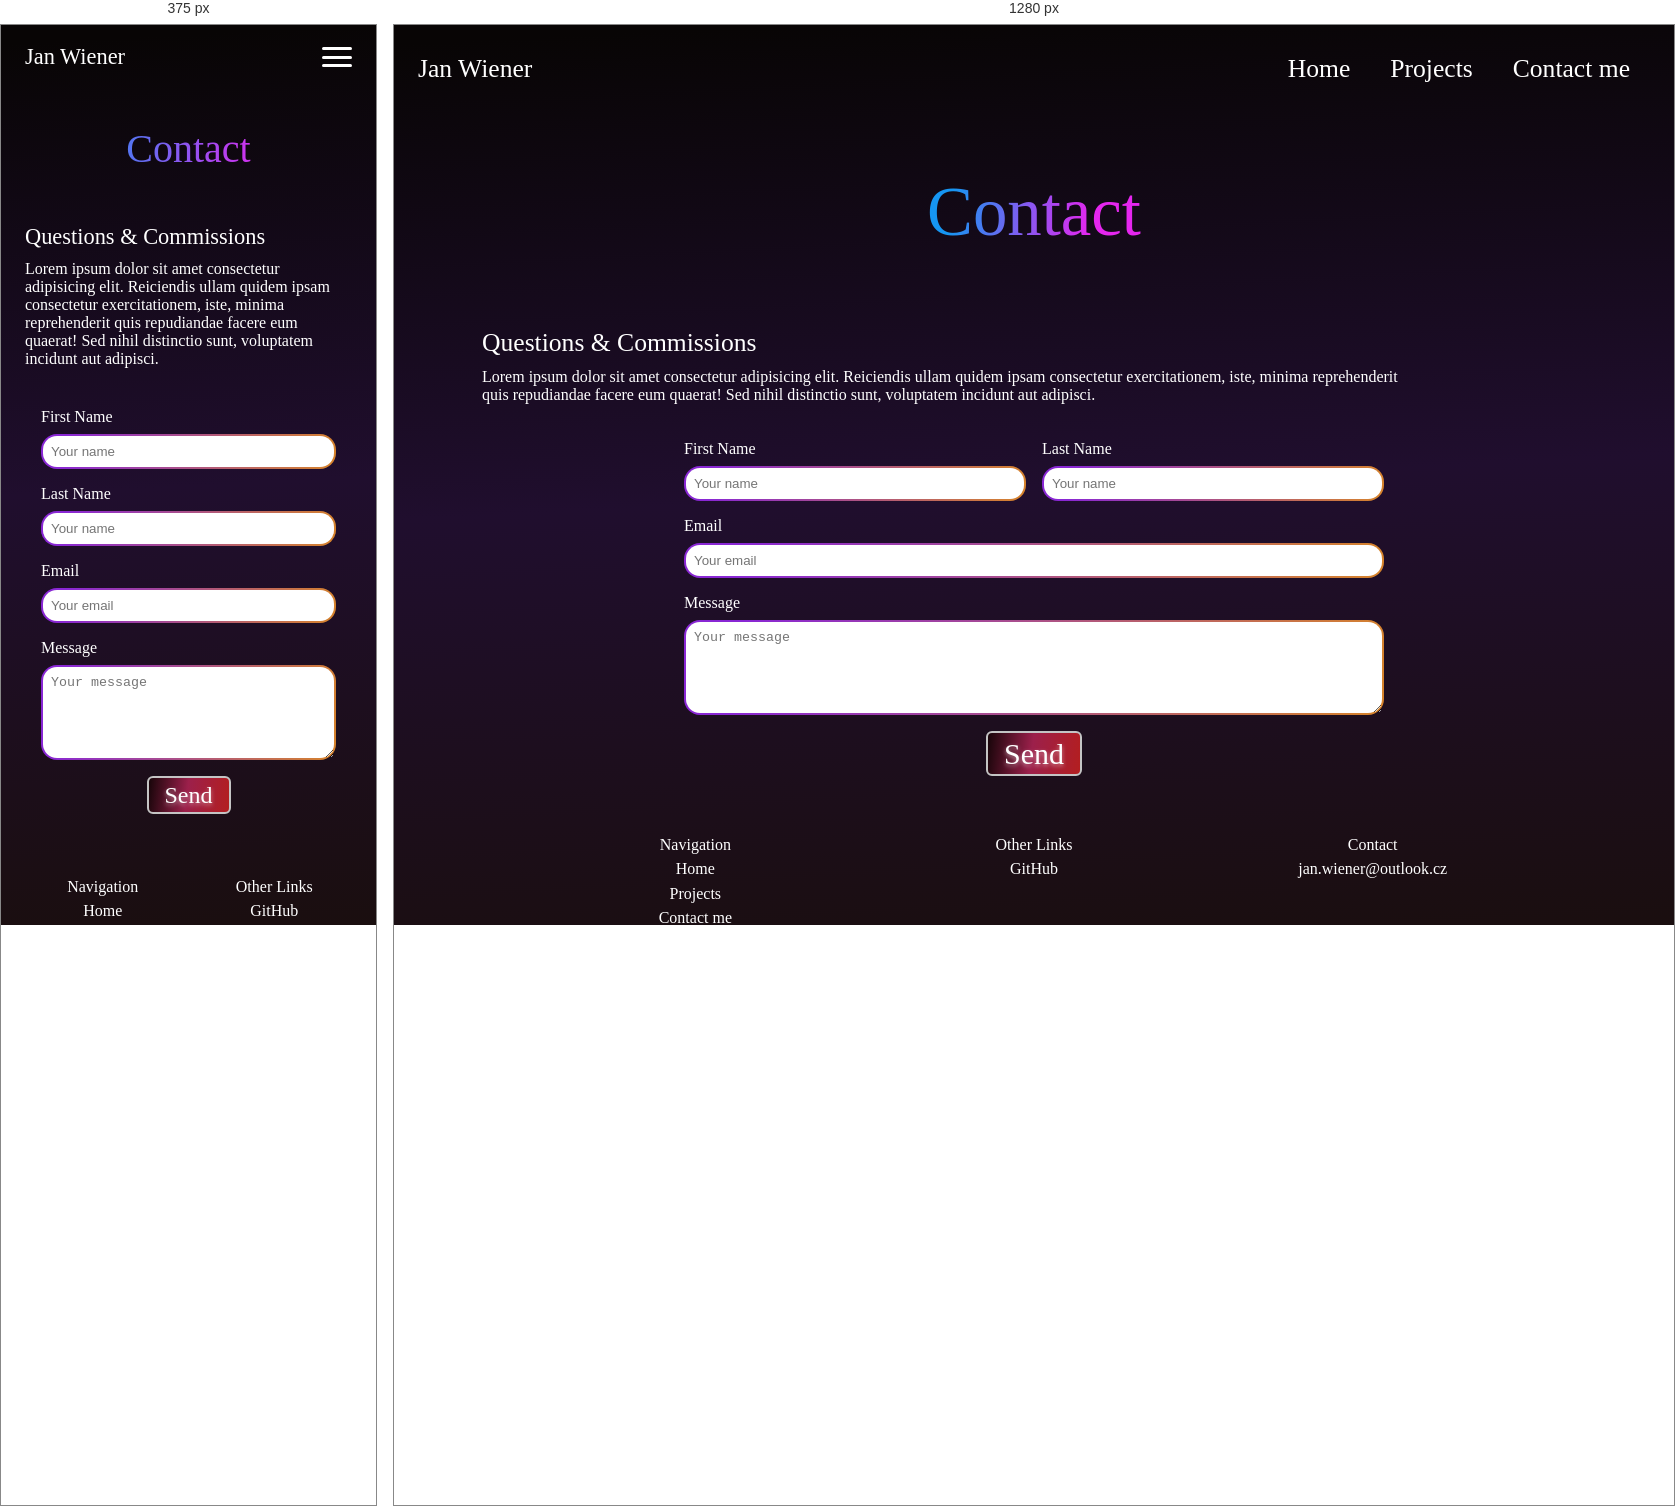
Rendered at 375 px and 1280 px, left to right.

<!-- file: contact.html -->
<!DOCTYPE html>
<html lang="en">

<head>
    <link rel="preconnect" href="https://fonts.googleapis.com">
    <link rel="preconnect" href="https://fonts.gstatic.com" crossorigin>
    <link
        href="https://fonts.googleapis.com/css2?family=Cal+Sans&family=Comfortaa:wght@300..700&family=Open+Sans:ital,wght@0,300..800;1,300..800&family=Roboto:ital,wght@0,100..900;1,100..900&display=swap"
        rel="stylesheet">
    <link rel="preconnect" href="https://fonts.googleapis.com">
    <link rel="preconnect" href="https://fonts.gstatic.com" crossorigin>
    <link
        href="https://fonts.googleapis.com/css2?family=Cal+Sans&family=Comfortaa:wght@300..700&family=Fira+Sans:ital,wght@0,100;0,200;0,300;0,400;0,500;0,600;0,700;0,800;0,900;1,100;1,200;1,300;1,400;1,500;1,600;1,700;1,800;1,900&family=Open+Sans:ital,wght@0,300..800;1,300..800&family=Roboto:ital,wght@0,100..900;1,100..900&display=swap"
        rel="stylesheet">


    <meta charset="UTF-8">
    <meta name="viewport" content="width=device-width, initial-scale=1.0">
    <meta name="description"
        content="Welcome to my personal website! I'm Jan Wiener, a passionate programmer and technology enthusiast. Here, you can learn more about me, explore my projects, and get in touch.">
    <meta property="og:title" content="Jan Wiener | Contact">
    <meta property="og:description"
        content="Welcome to my personal website! I'm Jan Wiener, a passionate programmer and technology enthusiast. Here, you can learn more about me, explore my projects, and get in touch.">
    <meta property="og:image" content="images/logo.png">
    <meta property="og:type" content="website">
    <meta property="og:site_name" content="Jan Wiener">
    <title>Jan Wiener | Contact</title>
    <link rel="stylesheet" href="./style.css">
    <!-- <link rel="icon" href="./images/logo32.avif" type="image/avif" sizes="32x32">
    <link rel="icon" href="./images/logo16.avif" type="image/avif" sizes="16x16">
    <link rel="icon" href="./images/logo.png" type="image/png"> -->
    <link rel="icon" type="image/png" href="/images/favicon/favicon-96x96.png" sizes="96x96" />
    <link rel="icon" type="image/svg+xml" href="/images/favicon/favicon.svg" />
    <link rel="shortcut icon" href="/images/favicon/favicon.ico" />
    <link rel="apple-touch-icon" sizes="180x180" href="/images/favicon/apple-touch-icon.png" />
    <link rel="manifest" href="/images/favicon/site.webmanifest" />
    
    <link rel="apple-touch-icon" href="./images/logo144.avif">
    <link rel="manifest" href="./site.webmanifest">
</head>

<body>
    <nav class="site-nav">
        <div class="site-nav__brand">
            <p class="text text--heading">Jan Wiener</p>
        </div>

        <div class="site-nav__actions">
            <ul class="site-nav__links">
                <li><a href="index.html" class="site-nav__link text text--heading">Home</a></li>
                <li><a href="projects.html" class="site-nav__link text text--heading">Projects</a></li>
                <li><a href="contact.html" class="site-nav__link text text--heading" aria-current="page">Contact me</a>
                </li>
            </ul>

            <button type="button" class="site-nav__toggle" onclick="toggleMobileMenu()" aria-label="Open menu">
                <span></span>
                <span></span>
                <span></span>
            </button>
        </div>
    </nav>
    <ul id="mobileMenu" class="site-nav__drawer">

        <button type="button" class="site-nav__close text text--heading" onclick="toggleMobileMenu()"
            aria-label="Close menu">&times;</button>

        <li><a href="index.html" class="site-nav__link text text--heading">Home</a></li>
        <li><a href="projects.html" class="site-nav__link text text--heading">Projects</a></li>
        <li><a href="contact.html" class="site-nav__link text text--heading">Contact me</a></li>

    </ul>
    <script type="module" src="/src/menu.js"></script>



    <main id="content" class="page">
        <header class="page-header">
            <h1 class="page-header__title text text--display enlarge">Contact</h1>
        </header>

        <section class="content-section">
            <h2 class="text text--heading">Questions & Commissions</h2>
            <p>Lorem ipsum dolor sit amet consectetur adipisicing elit. Reiciendis ullam quidem ipsam consectetur
                exercitationem, iste, minima reprehenderit quis repudiandae facere eum quaerat! Sed nihil distinctio
                sunt, voluptatem incidunt aut adipisci.</p>
        </section>


        <form class="contact-form">
            <div class="contact-form__row">
                <div class="contact-form__field">
                    <label class="text text--label" for="first-name">First Name</label>
                    <input id="first-name" name="firstName" type="text" placeholder="Your name">
                </div>
                <div class="contact-form__field">
                    <label class="text text--label" for="last-name">Last Name</label>
                    <input id="last-name" name="lastName" type="text" placeholder="Your name">
                </div>

            </div>
            <div class="contact-form__row">
                <div class="contact-form__field">
                    <label class="text text--label" for="email">Email</label>
                    <input id="email" name="email" type="email" placeholder="Your email">
                </div>
            </div>
            <div class="contact-form__field">
                <label class="text text--label" for="message">Message</label>
                <textarea id="message" name="message" placeholder="Your message" rows="5"></textarea>
            </div>
            <button type="submit" class="button button--primary">
                <span class="text text--heading">Send</span>
            </button>
        </form>









        <footer>
            <div class="footer__grid">
                <div class="site-footer__column">
                    <p class="text text--label">Navigation</p>
                    <a href="index.html">
                        <p>Home</p>
                    </a>
                    <a href="projects.html">
                        <p>Projects</p>
                    </a>
                    <a href="contact.html">
                        <p>Contact me</p>
                    </a>
                </div>
                <div class="site-footer__column">
                    <p class="text text--label">Other Links</p>
                    <a href="https://github.com/jan-wiener" target="_blank" rel="noopener noreferrer">
                        <p>GitHub</p>
                    </a>
                </div>

                <div class="site-footer__column">
                    <p class="text text--label">Contact</p>
                    <p>jan.wiener@outlook.cz</p>

                </div>

            </div>
            <p>© 2026 Jan Wiener. All rights reserved.</p>

        </footer>



    </main>





</body>

</html>

/* @media block from navigation.css */
@media screen and (max-width: 48rem) {
    .site-nav__links,
    .site-nav__actions .button {
        display: none;
    }

    .site-nav__actions .site-nav__toggle {
        display: flex;
    }
}

/* @media block from navigation.css */
@media screen and (min-width: 48rem) {
    .site-nav__drawer {
        display: none;
    }
}

/* @media block from layout.css */
@media screen and (min-width: 48rem) {
    .page {
        padding: 0 5rem;
    }

    .content-section {
        padding-right: 10rem;
    }

    .page-header {
        display: flex;
        flex-direction: row;
        padding: 24px 16px;
        justify-content: space-around;
        align-items: center;
        flex-wrap: wrap;
    }

    .text--display {
        font-size: 3.1rem;
    }

    .text--display.enlarge{
        font-size: 4.3rem;
    }
    

    .text--heading {
        font-size: 1.6rem;
    }

    .text--heading.enlarge {
        font-size: 2.1rem;
    }

    p.enlarge {
        font-size: 1rem;
    }

    
}

/* @media block from components.css */
@media screen and (min-width: 48rem) {
    .skills__title {
        margin-bottom: 0.4rem;
        align-self: flex-start;
    }

    .skills {
        justify-content: center;
        width: 100%;
        display: grid;
        grid-template-columns: repeat(auto-fit, minmax(12.5rem, 25rem));
        grid-auto-rows: auto auto;
        gap: 32px;
    }

    .featured-project__header {
        display: grid;
        grid-template-columns: 6fr 4fr;
        gap: 16px;
        align-items: center;
    }

    .featured-project__header--reverse {
        display: grid;
        grid-template-columns: 4fr 6fr;
        gap: 16px;
        align-items: center;
    }

    .featured-project__title {
        padding: 0 16px;
        text-wrap: nowrap;
    }

    .contact-form {
        align-self: stretch;
        padding: 12px calc(50% - 350px);
        max-width: 1000px;
    }

    .button .text--heading {
        font-size: 30px;
    }
}